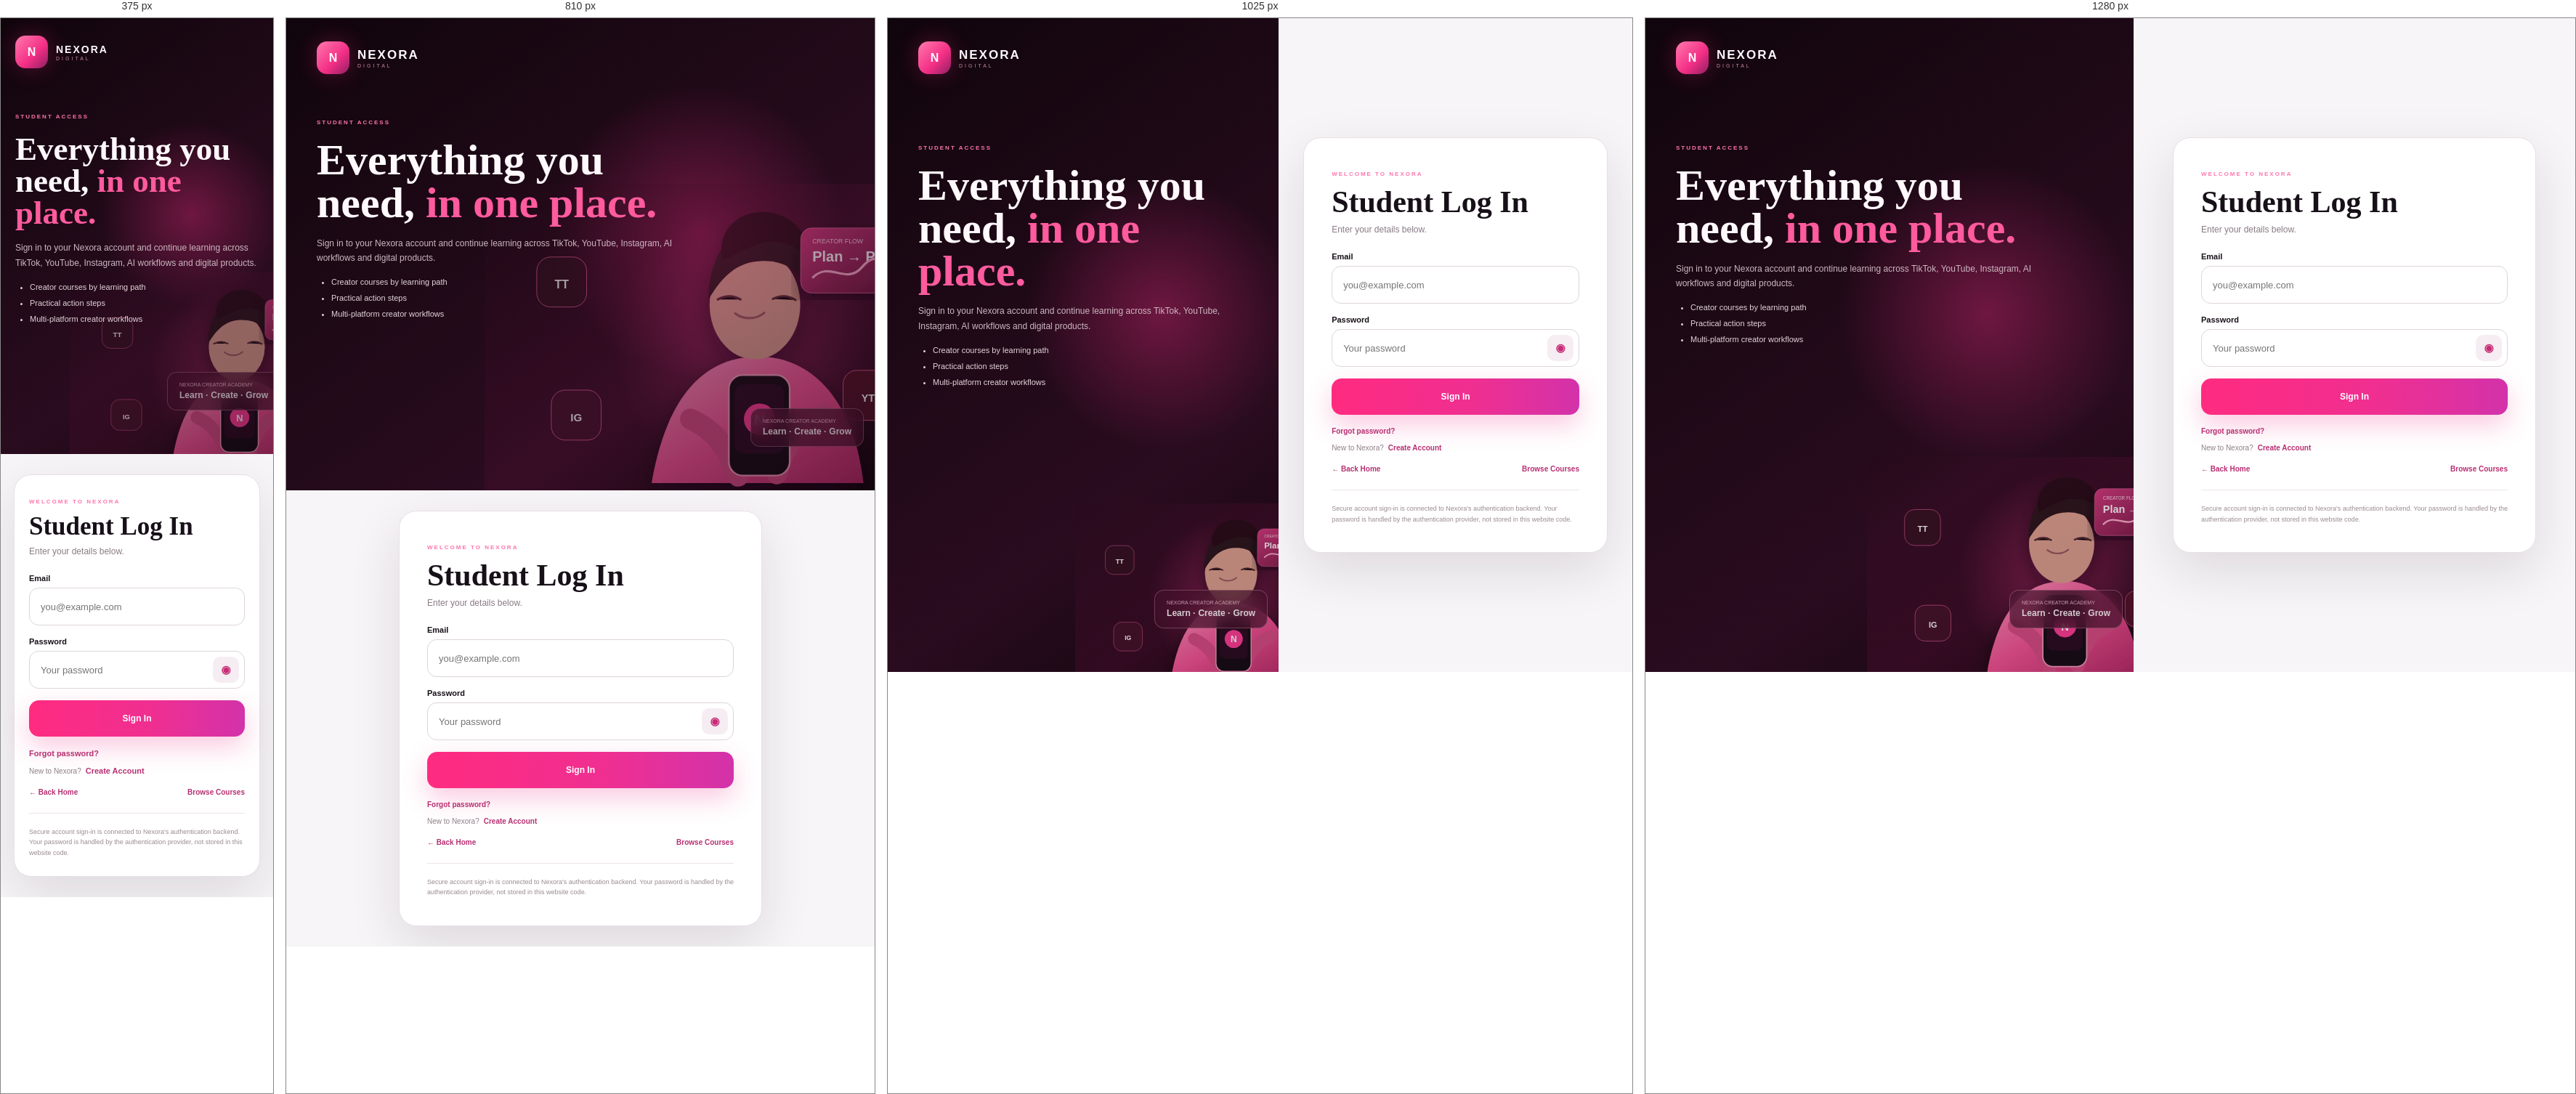
Rendered at 375 px, 810 px, 1025 px and 1280 px, left to right.

<!-- file: login.html -->
<!doctype html>
<html lang="en">
<head>
  <meta charset="utf-8">
  <meta name="viewport" content="width=device-width,initial-scale=1">
  <meta name="theme-color" content="#11070d">
  <meta name="description" content="Sign in to your Nexora Digital student account.">
  <title>Nexora Digital — Student Login</title>
  <link rel="preconnect" href="https://fonts.googleapis.com">
  <link rel="preconnect" href="https://fonts.gstatic.com" crossorigin>
  <link href="https://fonts.googleapis.com/css2?family=DM+Sans:wght@400;500;600;700;800&family=Playfair+Display:wght@600;700&display=swap" rel="stylesheet">
  <link rel="stylesheet" href="styles.css">
  <link rel="stylesheet" href="pages.css">
  <link rel="stylesheet" href="auth-extra.css">
</head>
<body class="login-body" data-auth-mode="login">
<main class="login-page">
  <section class="login-showcase">
    <a class="brand login-brand" href="index.html"><span class="brand-mark">N</span><span><b>NEXORA</b><small>DIGITAL</small></span></a>
    <div class="login-showcase-copy">
      <span>STUDENT ACCESS</span>
      <h1>Everything you need, <em>in one place.</em></h1>
      <p>Sign in to your Nexora account and continue learning across TikTok, YouTube, Instagram, AI workflows and digital products.</p>
      <ul><li>Creator courses by learning path</li><li>Practical action steps</li><li>Multi-platform creator workflows</li></ul>
    </div>
    <div class="login-art"><img src="assets/creator-hero.svg" alt="Nexora creator illustration"><div class="mini-login-card"><small>NEXORA CREATOR ACADEMY</small><strong>Learn · Create · Grow</strong></div></div>
  </section>

  <section class="login-panel">
    <div class="login-box">
      <span class="login-kicker">WELCOME TO NEXORA</span>
      <h2 id="authTitle">Student Log In</h2>
      <p id="authSubtitle">Enter your details below.</p>

      <form id="loginForm" class="login-form">
        <label id="nameFieldWrap" hidden>Full Name<input id="fullName" type="text" placeholder="Your name" autocomplete="name"></label>
        <label>Email<input id="email" type="email" placeholder="you@example.com" autocomplete="email" required></label>
        <label><span id="passwordLabelText">Password</span><div class="password-wrap"><input id="password" type="password" placeholder="Your password" autocomplete="current-password" required><button id="togglePassword" class="password-toggle" type="button" aria-label="Show password" aria-pressed="false" title="Show password">◉</button></div></label>
        <label id="confirmFieldWrap" hidden>Confirm Password<div class="password-wrap"><input id="confirmPassword" type="password" placeholder="Repeat your password" autocomplete="new-password"><button id="toggleConfirmPassword" class="password-toggle" type="button" aria-label="Show confirm password" aria-pressed="false" title="Show password">◉</button></div></label>
        <button class="btn btn-primary btn-lg login-submit" type="submit">Sign In</button>
        <p id="loginMessage" class="form-message" aria-live="polite"></p>
      </form>

      <div class="auth-options">
        <button id="forgotPasswordBtn" class="text-action" type="button">Forgot password?</button>
        <div class="auth-switch"><span id="authSwitchText">New to Nexora?</span> <button id="authSwitchBtn" class="text-action" type="button">Create Account</button></div>
      </div>

      <div class="login-links"><a href="index.html">← Back Home</a><a href="temporarily-closed.html?page=courses.html">Browse Courses</a></div>
      <div class="login-note">Secure account sign-in is connected to Nexora's authentication backend. Your password is handled by the authentication provider, not stored in this website code.</div>
    </div>
  </section>
</main>
<script src="https://cdn.jsdelivr.net/npm/@supabase/supabase-js@2"></script>
<script src="script.js"></script>
<script src="auth.js"></script>
</body>
</html>

/* @media block from styles.css */
@media(max-width:1150px){.nav-links{display:none;position:absolute;left:20px;right:20px;top:74px;padding:15px;background:#160710;border:1px solid var(--line);border-radius:14px;flex-direction:column;gap:0}.nav-links.open{display:flex}.nav-links a{padding:12px}.nav-links a.active:after{display:none}.menu-toggle{display:block}.nav-actions .btn-ghost{display:none}.featured-panel{grid-template-columns:1fr}.course-rail{grid-template-columns:repeat(3,1fr)}.stats-strip{grid-template-columns:repeat(3,1fr)}.stats-strip article:nth-child(3){border-right:0}.platform-row{grid-template-columns:repeat(3,1fr);padding:15px 0}.platform-row small{grid-column:1/-1}.hero-grid{grid-template-columns:1fr}.hero-copy{padding-bottom:5px}.hero-visual{min-height:470px}.tool-grid{grid-template-columns:repeat(2,1fr)}}

/* @media block from styles.css */
@media(max-width:720px){.shell{width:min(100% - 26px,1420px)}.nav-wrap{height:70px}.brand{min-width:0}.brand b{font-size:14px}.nav-actions .btn-primary{display:none}.hero{padding-top:10px}.hero-copy h1{font-size:54px;letter-spacing:-2px}.hero-copy p{font-size:12px}.hero-visual{min-height:390px}.creator-hero{max-width:460px}.ring-one{width:360px;height:150px}.ring-two{width:300px;height:120px}.social-badge{width:50px;height:50px}.earning-card{width:155px;right:2%;top:14%}.growth-card{right:12%;bottom:9%}.stats-strip{grid-template-columns:repeat(2,1fr)}.stats-strip article{border-right:0!important;border-bottom:1px solid rgba(255,255,255,.06)}.platform-row{grid-template-columns:repeat(2,1fr)}.course-rail{grid-template-columns:repeat(2,1fr)}.benefit-row{grid-template-columns:1fr 1fr}.tool-grid{grid-template-columns:1fr}.section-head{align-items:flex-start;flex-direction:column}.pricing-card{align-items:flex-start;flex-direction:column}.footer-grid{grid-template-columns:1fr;align-items:start}}

/* @media block from styles.css */
@media(max-width:470px){.hero-copy h1{font-size:45px}.course-rail{grid-template-columns:1fr}.benefit-row{grid-template-columns:1fr}.platform-row{grid-template-columns:1fr 1fr}.stats-strip{grid-template-columns:1fr}.hero-visual{min-height:340px}.earning-card{display:none}.growth-card{bottom:2%}.section-head h2{font-size:33px}}

/* @media block from pages.css */
@media(max-width:900px){.course-detail{grid-template-columns:1fr}.login-page{grid-template-columns:1fr}.login-showcase{min-height:650px}.login-panel{padding:28px 18px}.login-showcase-copy{margin-top:55px}.login-art{width:75%;opacity:.6}}

/* @media block from pages.css */
@media(max-width:600px){.course-detail{padding:13px}.course-detail-art{min-height:190px}.course-detail-art b{font-size:25px}.login-showcase{min-height:600px;padding:24px 20px}.login-showcase-copy h1{font-size:45px}.login-art{width:100%;right:-95px}.login-box{padding:25px 20px}.login-box h2{font-size:35px}}

/* @media block from auth-extra.css */
@media(max-width:600px){.auth-switch{flex-wrap:wrap}.text-action{font-size:11px}}